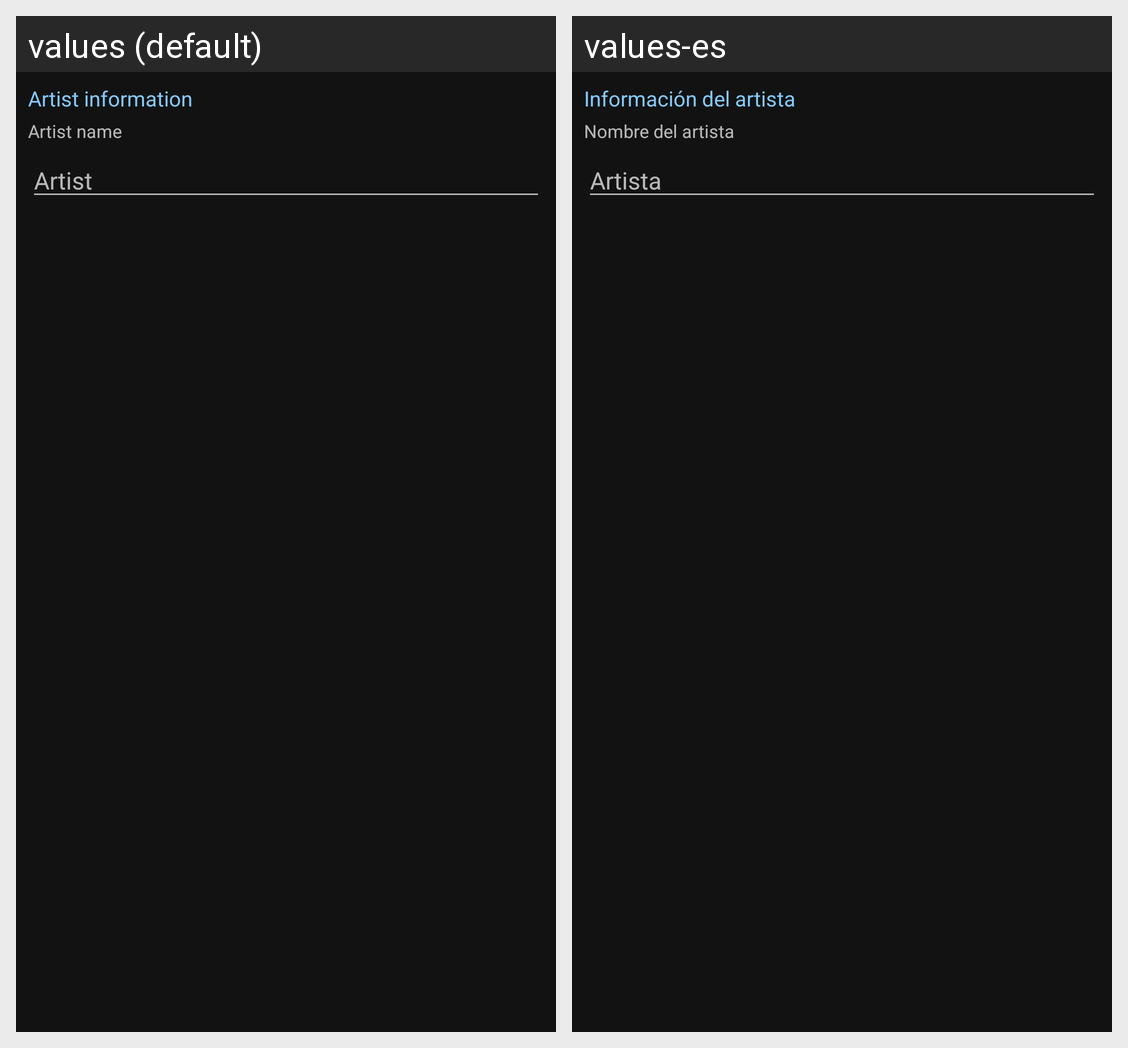

For this localized Android screen grid, give each drawn string resource with its value in every locale shown.
Android screen res/layout/fragment_edit_artist.xml rendered under 2 locales, left to right: values (default), values-es. Device: Nexus 5 (rendered at 1080×1920; each locale shown at half size, 540×960, under a caption strip naming it); theme AppTheme.
Strings drawn on this screen, with the default value and each locale's value (text and hints the layout hard-codes, and strings that could not be matched under every locale, appear in the picture but are not listed):

artist_information
  values: Artist information
  values-es: Información del artista

artist_name
  values: Artist name
  values-es: Nombre del artista

artist
  values: Artist
  values-es: Artista
